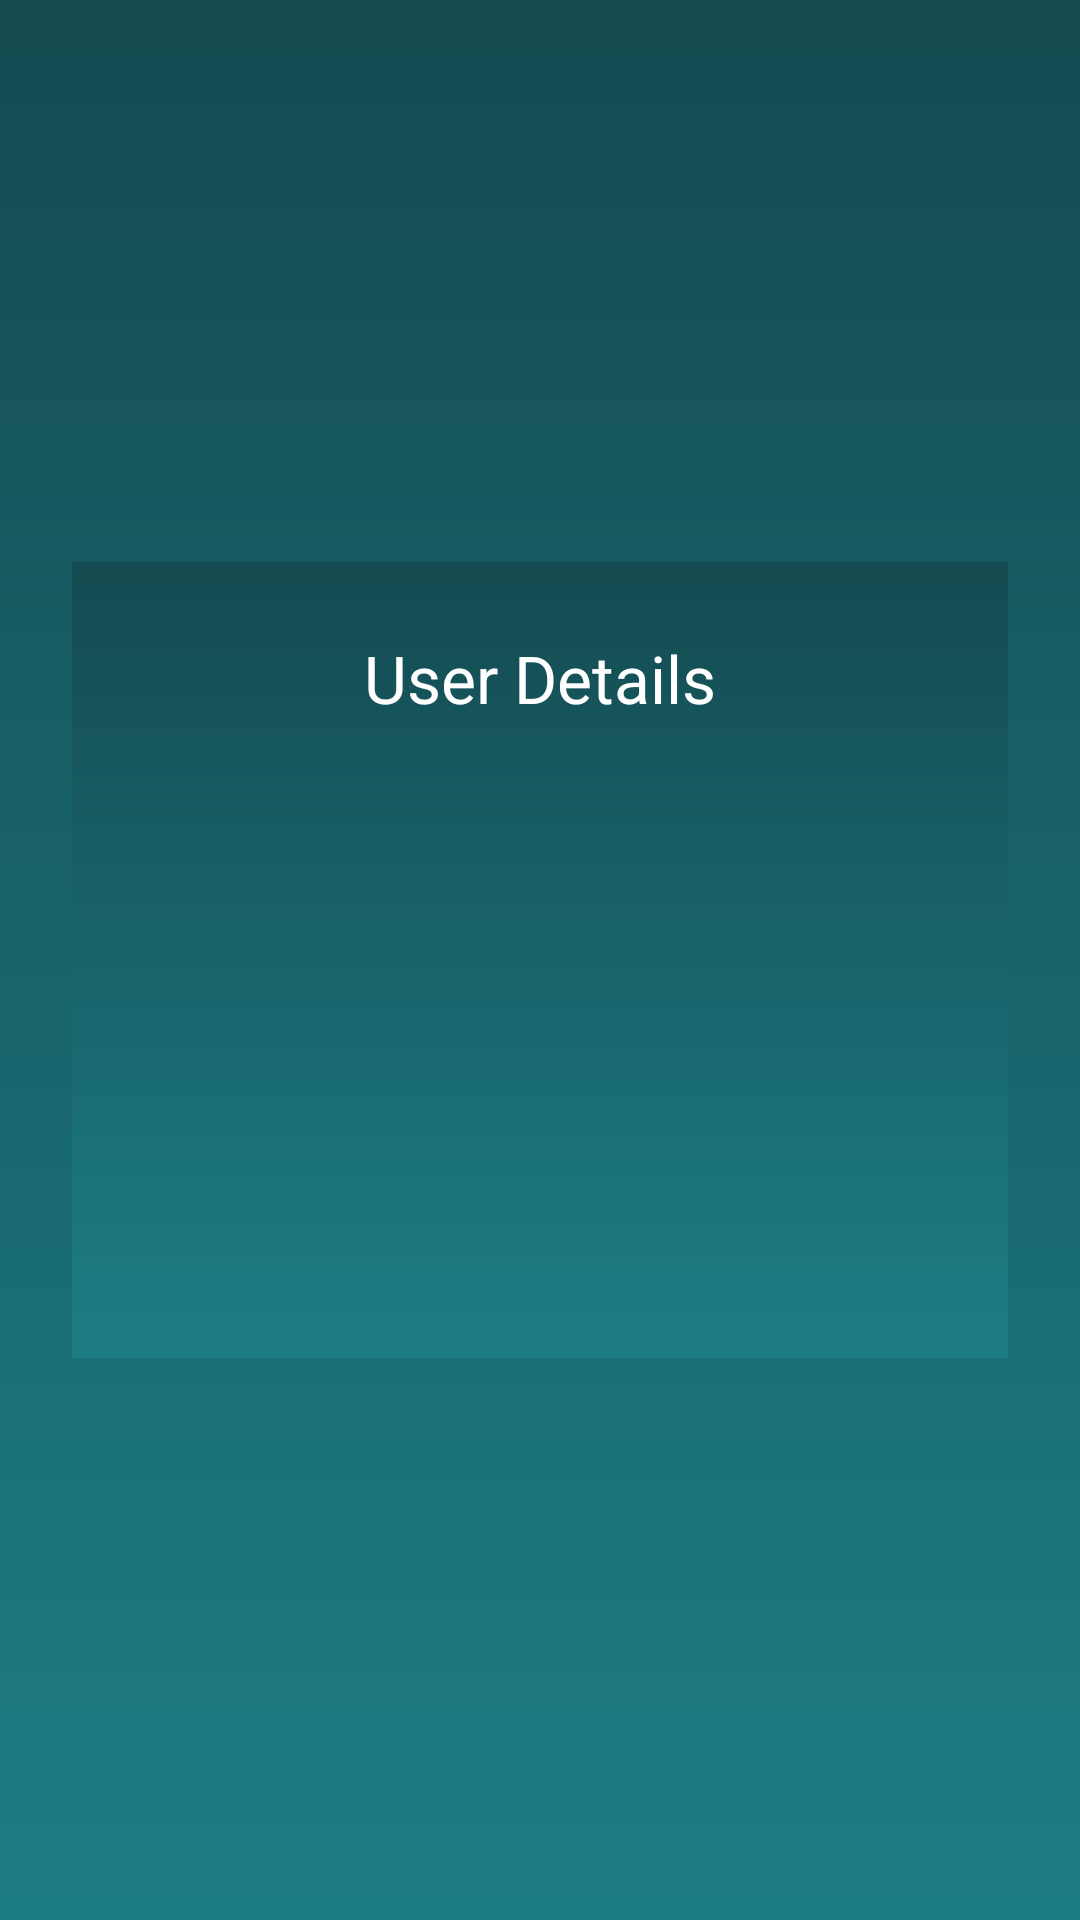

Layout XML and referenced resources for this Android screen:
<!-- AndroidManifest.xml: application theme Theme.FarmerMappingApp -->
<!-- res/layout/user_details_dialogue.xml -->
<?xml version="1.0" encoding="utf-8"?>
<androidx.constraintlayout.widget.ConstraintLayout xmlns:android="http://schemas.android.com/apk/res/android"
    xmlns:tools="http://schemas.android.com/tools"
    android:layout_width="match_parent"
    android:layout_height="match_parent"
    android:id="@+id/parent"
    xmlns:app="http://schemas.android.com/apk/res-auto">

    <LinearLayout
        android:layout_width="match_parent"
        android:layout_height="wrap_content"
        android:layout_margin="24dp"
        android:background="@drawable/bg"
        android:gravity="top"
        android:orientation="vertical"
        android:padding="24dp"
        app:layout_constraintBottom_toBottomOf="parent"
        app:layout_constraintEnd_toEndOf="parent"
        app:layout_constraintStart_toStartOf="parent"
        app:layout_constraintTop_toTopOf="parent">

        <TextView
            android:layout_width="match_parent"
            android:layout_height="wrap_content"
            android:layout_marginBottom="10dp"
            android:gravity="center"
            android:text="User Details"
            android:textAppearance="@style/TextAppearance.AppCompat.Large"
            android:textColor="@color/white" />

        <LinearLayout
            android:layout_width="match_parent"
            android:layout_height="wrap_content"
            android:layout_marginTop="8dp"
            android:layout_marginBottom="8dp"
            android:orientation="vertical">

            <LinearLayout
                android:layout_width="match_parent"
                android:layout_height="wrap_content"
                android:layout_marginBottom="8dp"
                
                android:orientation="horizontal">

                <TextView
                    android:id="@+id/username"
                    android:layout_width="0dp"
                    android:layout_height="wrap_content"
                    android:layout_weight="1"
                    
                    android:gravity="center"
                    android:textAppearance="@style/TextAppearance.AppCompat"
                    android:textColor="@color/white"
                    android:textColorHighlight="@color/orange"
                    android:textColorHint="@color/translucent_white"
                    android:textStyle="normal" />
            </LinearLayout>

            <LinearLayout
                android:layout_width="match_parent"
                android:layout_height="wrap_content"
                android:layout_marginBottom="8dp"
                
                android:orientation="horizontal">

                <TextView
                    android:id="@+id/useremail"
                    android:layout_width="0dp"
                    android:layout_height="wrap_content"
                    android:layout_weight="1"
                    
                    android:gravity="center"
                    android:textAppearance="@style/TextAppearance.AppCompat"
                    android:textColor="@color/white"
                    android:textColorHighlight="@color/orange"
                    android:textColorHint="@color/translucent_white"
                    android:textStyle="normal" />
            </LinearLayout>

            <LinearLayout
                android:layout_width="match_parent"
                android:layout_height="wrap_content"
                android:layout_marginBottom="8dp"
                
                android:orientation="horizontal">

                <TextView
                    android:id="@+id/userphone"
                    android:layout_width="0dp"
                    android:layout_height="wrap_content"
                    android:layout_weight="1"
                    
                    android:gravity="center"
                    android:textAppearance="@style/TextAppearance.AppCompat"
                    android:textColor="@color/white"
                    android:textColorHighlight="@color/orange"
                    android:textColorHint="@color/translucent_white"
                    android:textStyle="normal" />
            </LinearLayout>

            <LinearLayout
                android:layout_width="match_parent"
                android:layout_height="wrap_content"
                android:layout_marginBottom="8dp"
                
                android:orientation="horizontal">

                <TextView
                    android:id="@+id/userposition"
                    android:layout_width="0dp"
                    android:layout_height="wrap_content"
                    android:layout_weight="1"
                    
                    android:gravity="center"
                    android:textAppearance="@style/TextAppearance.AppCompat"
                    android:textColor="@color/white"
                    android:textColorHighlight="@color/orange"
                    android:textColorHint="@color/translucent_white"
                    android:textStyle="normal" />
            </LinearLayout>

            <LinearLayout
                android:layout_width="match_parent"
                android:layout_height="wrap_content"
                android:layout_marginBottom="8dp"
                
                android:orientation="horizontal">

                <TextView
                    android:id="@+id/userrole"
                    android:layout_width="0dp"
                    android:layout_height="wrap_content"
                    android:layout_weight="1"
                    
                    android:gravity="center"
                    android:textAppearance="@style/TextAppearance.AppCompat"
                    android:textColor="@color/white"
                    android:textColorHighlight="@color/orange"
                    android:textColorHint="@color/translucent_white"
                    android:textStyle="normal" />
            </LinearLayout>

            <LinearLayout
                android:layout_width="match_parent"
                android:layout_height="wrap_content"
                android:layout_marginBottom="8dp"
                
                android:orientation="horizontal">

                <TextView
                    android:id="@+id/userdepartment"
                    android:layout_width="0dp"
                    android:layout_height="wrap_content"
                    android:layout_weight="1"
                    
                    android:gravity="center"
                    android:textAppearance="@style/TextAppearance.AppCompat"
                    android:textColor="@color/white"
                    android:textColorHighlight="@color/orange"
                    android:textColorHint="@color/translucent_white"
                    android:textStyle="normal" />
            </LinearLayout>


        </LinearLayout>

    </LinearLayout>
</androidx.constraintlayout.widget.ConstraintLayout>
<!-- resources referenced by this layout -->
<resources>
  <color name="orange">#FF5722</color>
  <color name="translucent_white">#B0FFFFFF</color>
  <color name="white">#FFFFFFFF</color>
  <!-- drawable bg (drawable) -->
  <?xml version="1.0" encoding="utf-8"?>
  <shape android:shape="rectangle" xmlns:android="http://schemas.android.com/apk/res/android">
      <gradient android:startColor="@color/secondary" android:endColor="@color/tertiary" android:angle="-90" />
  </shape>
  <style name="Theme.FarmerMappingApp" parent="Theme.MaterialComponents.DayNight.NoActionBar">
          
          <item name="colorPrimary">@color/green</item>
          <item name="android:windowBackground">@drawable/bg</item>
          <item name="colorPrimaryVariant">@color/greenblue</item>
          <item name="colorOnPrimary">@color/white</item>
          
          <item name="colorSecondary">@color/dark_green</item>
          <item name="colorSecondaryVariant">@color/dark_green</item>
          <item name="colorOnSecondary">@color/dark_green</item>
          
          <item name="android:statusBarColor" tools:targetApi="l">?attr/colorPrimaryVariant</item>
          
          <item name="android:spinnerItemStyle">@style/SpinnerItem</item>
          <item name="android:spinnerDropDownItemStyle">@style/SpinnerDropDownItem</item>
      </style>
  <color name="secondary">#144B51</color>
  <color name="tertiary">#1D7D85</color>
  <color name="green">#2196F3</color>
  <color name="greenblue">#1D7D85</color>
  <color name="dark_green">#077E8E</color>
  <style name="SpinnerItem">
          <item name="android:textColor">@color/dark_green</item>
          <item name="android:textSize">12sp</item>
          <item name="android:padding">10dp</item>
      </style>
  <style name="SpinnerDropDownItem">
          <item name="android:textColor">@color/dark_green</item>
          <item name="android:background">@color/white</item>
      </style>
</resources>
